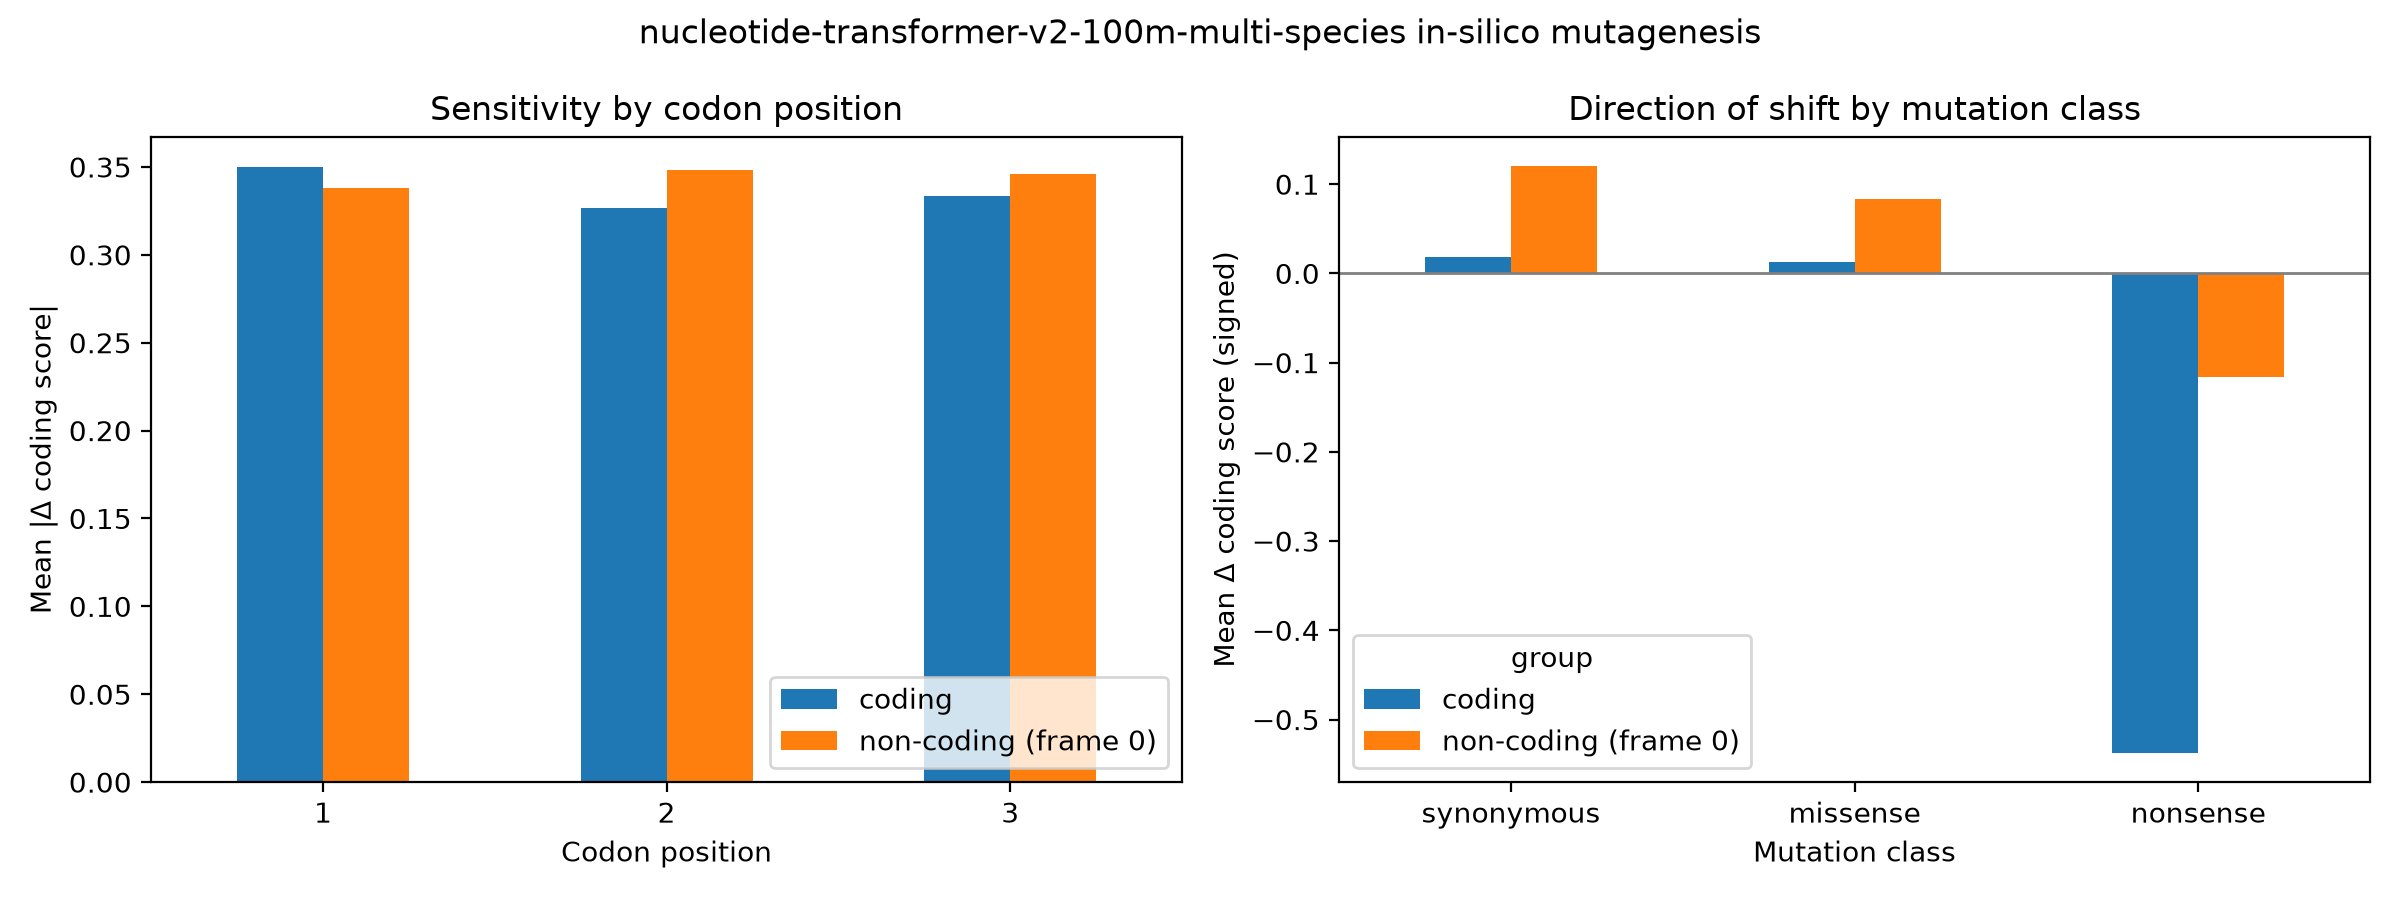

The data file committed next to this chart (first rows):
group, codon_pos, mean_abs_delta, n
coding, 1, 0.3497, 59400
coding, 2, 0.3265, 59400
coding, 3, 0.3333, 59400
non-coding (frame 0), 1, 0.3381, 59400
non-coding (frame 0), 2, 0.3485, 59400
non-coding (frame 0), 3, 0.3463, 59400
